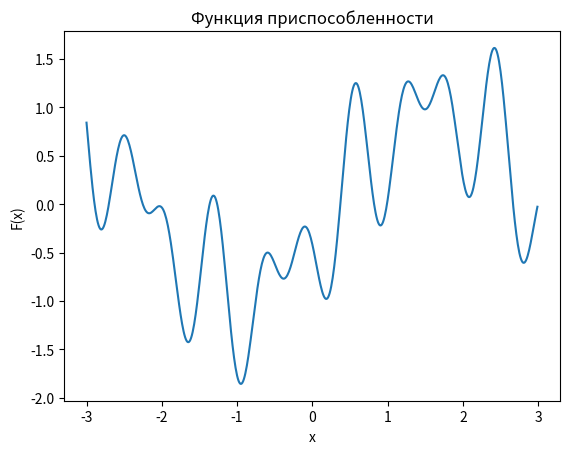
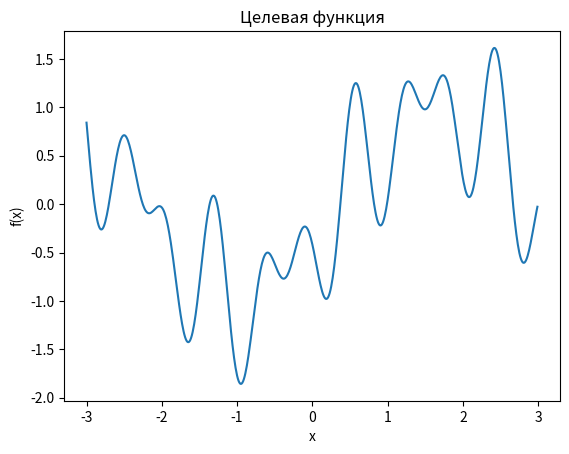

The matplotlib source for these figures, in order:
import numpy as np
import matplotlib.pyplot as plt

CHR_LEN = 50
BIT_LEN = 20

LOW = -3
HIGH = 3

P_C = 0.85
P_M = 0.15

def f(x):
    return np.cos(1.2 * x - 2) - np.cos(1.7 * x - 1) * np.sin(8.4 * x)

def F(x):
    return np.cos(1.2 * x - 2) - np.cos(1.7 * x - 1) * np.sin(8.4 * x)

def float_to_binary_fixed_point(number, length, min_val, max_val):

    number = max(min(number, max_val), min_val)

    normalized_number = (number - min_val) / (max_val - min_val)

    binary_str = format(int(normalized_number * (2**length)), f'0{length}b')

    return binary_str

def print_sample_table(sample):
    print("+ {sign:.2s} + {sign:.7s} + {sign:.20s} + {sign:.7s} + {sign:.7s} +".format(sign=("-" * 20)))
    print("| %2s | %7s | %20s | %7s | %7s |" % ("№", "X", "Chromosome", "f(x)", "F(x)"))
    print("+ {sign:.2s} + {sign:.7s} + {sign:.20s} + {sign:.7s} + {sign:.7s} +".format(sign=("-" * 20)))
    for i, num in enumerate(sample):
        print("| %2d | %+1.4f | %20s | %+1.4f | %+1.4f |" % 
              (i, num, float_to_binary_fixed_point(num, 20, LOW, HIGH), f(num), F(num)))
    print("+ {sign:.2s} + {sign:.7s} + {sign:.20s} + {sign:.7s} + {sign:.7s} +".format(sign=("-" * 20)))

rng = np.random.default_rng()

first_sample = rng.uniform(LOW, HIGH, CHR_LEN)

print_sample_table(first_sample)

step = 0.01
x = np.arange(LOW, HIGH, step)

plt.title("Целевая функция")
plt.xlabel("x")
plt.ylabel("f(x)")
plt.figure(0)
plt.plot(x, f(x))

plt.title("Функция приспособленности")
plt.xlabel("x")
plt.ylabel("F(x)")
plt.figure(1)
plt.plot(x, F(x))

plt.show()
